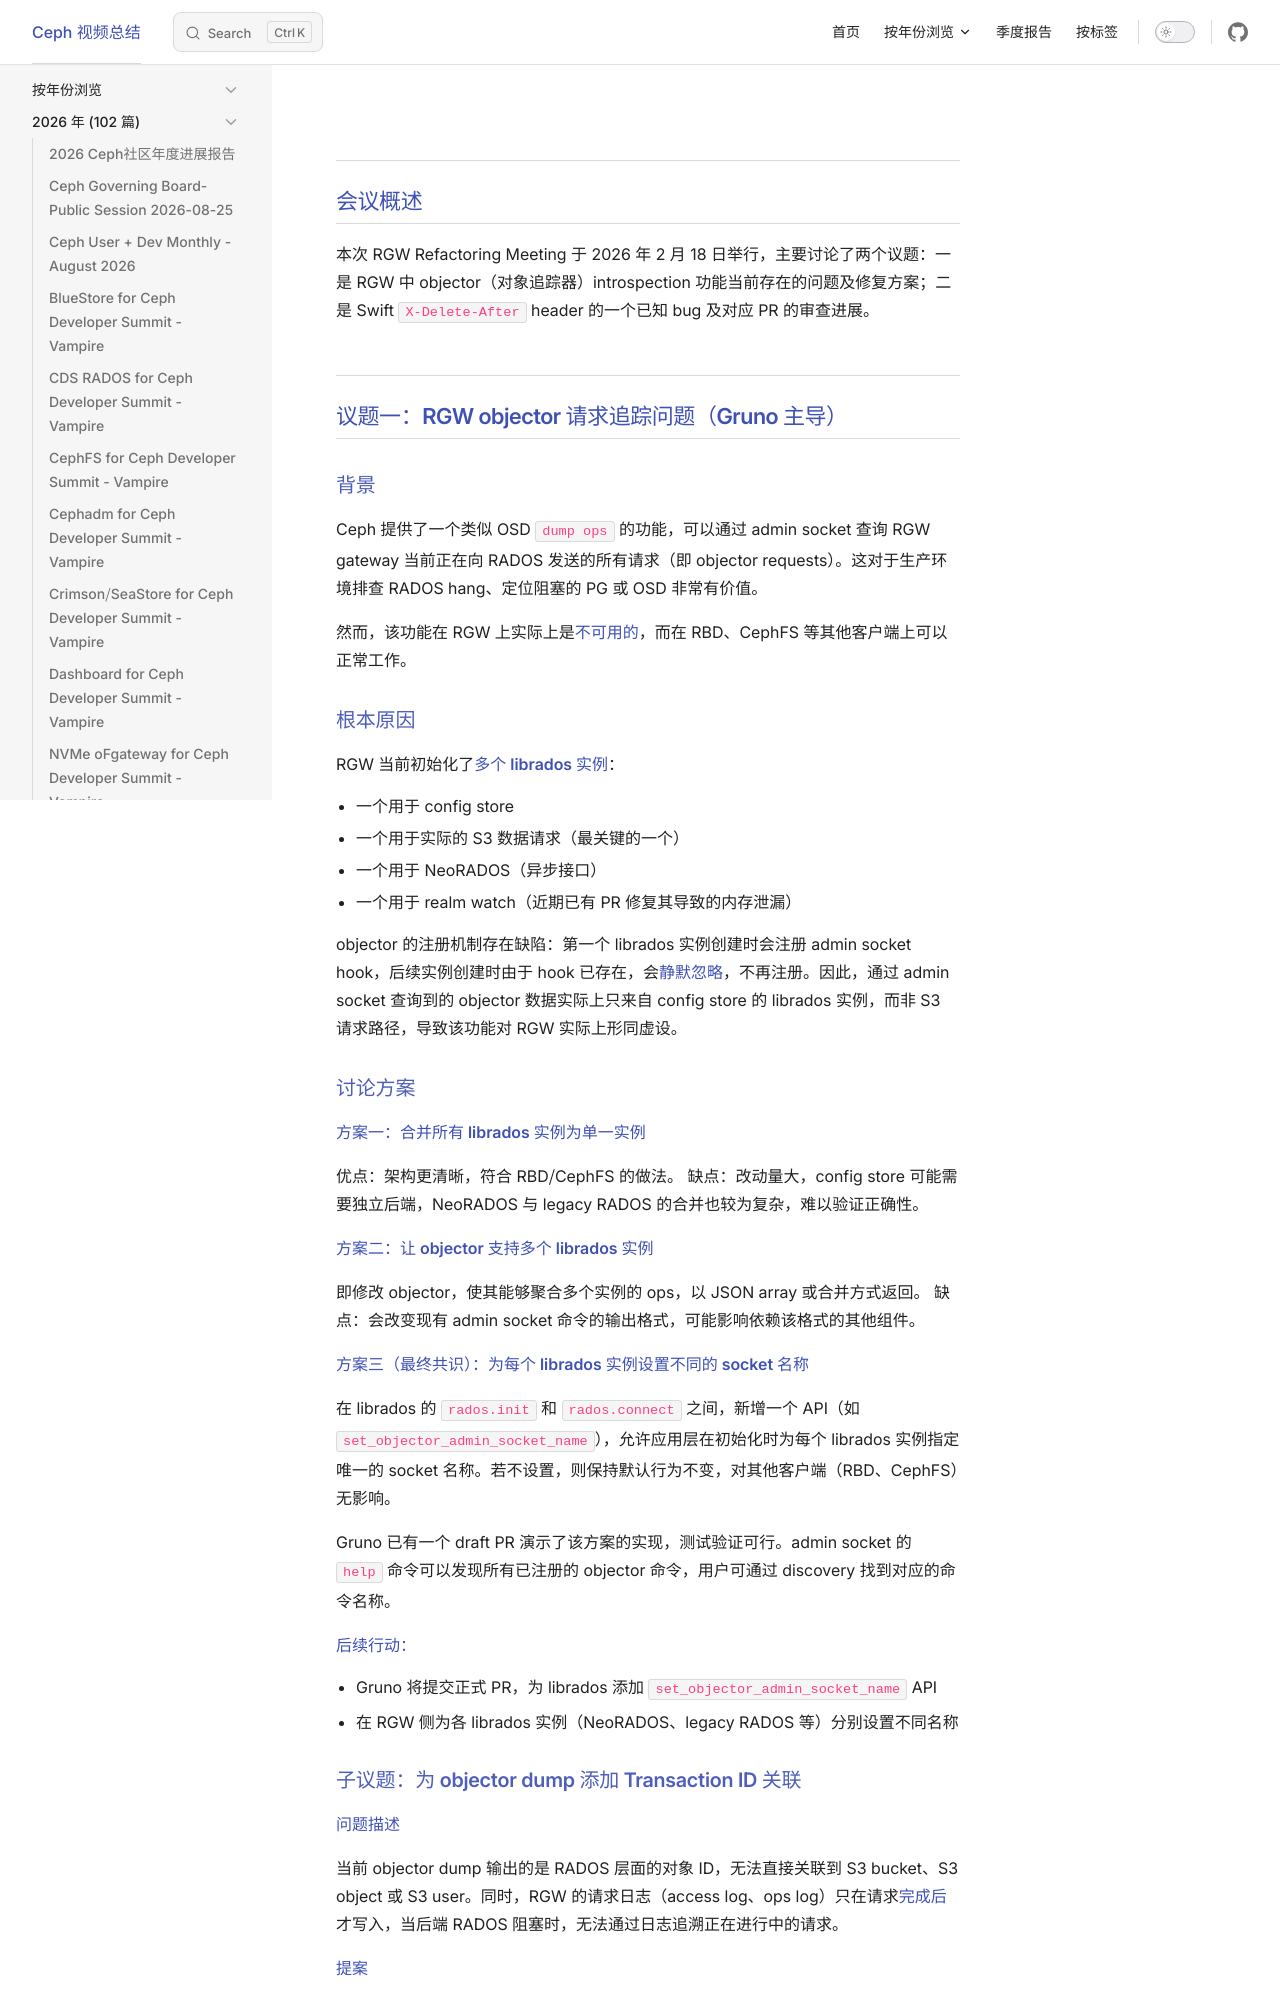

repository: Sean10/VideoSummary · page: posts/2026/Ceph_RGW_Refactoring_Meeting_-_2_18_2026.html · generator: jekyll

---
title: "Ceph RGW Refactoring Meeting - 2/18/2026"
date: 2026-05-13
updated: 2026-05-14
tags:
  - "RGW"
  - "RADOS"
  - "OSD"
  - "分布式存储"
categories:
  - "视频总结"
outline: deep
---
## 会议概述

本次 RGW Refactoring Meeting 于 2026 年 2 月 18 日举行，主要讨论了两个议题：一是 RGW 中 objector（对象追踪器）introspection 功能当前存在的问题及修复方案；二是 Swift `X-Delete-After` header 的一个已知 bug 及对应 PR 的审查进展。


## 议题一：RGW objector 请求追踪问题（Gruno 主导）

### 背景

Ceph 提供了一个类似 OSD `dump ops` 的功能，可以通过 admin socket 查询 RGW gateway 当前正在向 RADOS 发送的所有请求（即 objector requests）。这对于生产环境排查 RADOS hang、定位阻塞的 PG 或 OSD 非常有价值。

然而，该功能在 RGW 上实际上是**不可用的**，而在 RBD、CephFS 等其他客户端上可以正常工作。

### 根本原因

RGW 当前初始化了**多个 librados 实例**：

- 一个用于 config store
- 一个用于实际的 S3 数据请求（最关键的一个）
- 一个用于 NeoRADOS（异步接口）
- 一个用于 realm watch（近期已有 PR 修复其导致的内存泄漏）

objector 的注册机制存在缺陷：第一个 librados 实例创建时会注册 admin socket hook，后续实例创建时由于 hook 已存在，会**静默忽略**，不再注册。因此，通过 admin socket 查询到的 objector 数据实际上只来自 config store 的 librados 实例，而非 S3 请求路径，导致该功能对 RGW 实际上形同虚设。

### 讨论方案

**方案一：合并所有 librados 实例为单一实例**

优点：架构更清晰，符合 RBD/CephFS 的做法。
缺点：改动量大，config store 可能需要独立后端，NeoRADOS 与 legacy RADOS 的合并也较为复杂，难以验证正确性。

**方案二：让 objector 支持多个 librados 实例**

即修改 objector，使其能够聚合多个实例的 ops，以 JSON array 或合并方式返回。
缺点：会改变现有 admin socket 命令的输出格式，可能影响依赖该格式的其他组件。

**方案三（最终共识）：为每个 librados 实例设置不同的 socket 名称**

在 librados 的 `rados.init` 和 `rados.connect` 之间，新增一个 API（如 `set_objector_admin_socket_name`），允许应用层在初始化时为每个 librados 实例指定唯一的 socket 名称。若不设置，则保持默认行为不变，对其他客户端（RBD、CephFS）无影响。

Gruno 已有一个 draft PR 演示了该方案的实现，测试验证可行。admin socket 的 `help` 命令可以发现所有已注册的 objector 命令，用户可通过 discovery 找到对应的命令名称。

**后续行动：**
- Gruno 将提交正式 PR，为 librados 添加 `set_objector_admin_socket_name` API
- 在 RGW 侧为各 librados 实例（NeoRADOS、legacy RADOS 等）分别设置不同名称
